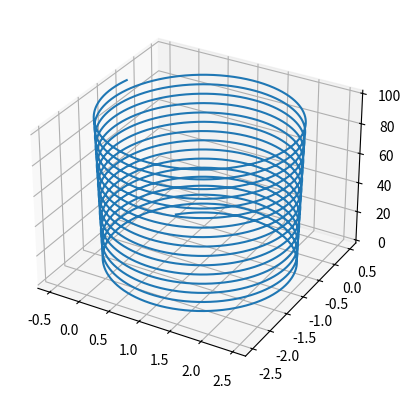

Reproduce this figure in Python.
#import numpy as np
import matplotlib.pyplot as plt

#defining the magnetic field

Bx=0    #T
By=0    #T
Bz=1    #T

#defining the initial velocity

vxo=1   #m/s
vyo=1   #m/s
vzo=1   #m/s

vx=[vxo]
vy=[vyo]
vz=[vzo]

#defining the particle characteristics

q=1     #C
m=1     #kg

#---------------------------------------------------------------------
#------------Euler's method----velocity-------------------------------
#---------------------------------------------------------------------

i=0
j=100000
h=(1/j)*(10**2)  #step
a=q/m

t=[0]
while i != j:
    vx.append(a*(vy[i]*Bz-vz[i]*By)*h+vx[i])
    vy.append(a*(vz[i]*Bx-vx[i]*Bz)*h+vy[i])
    vz.append(a*(vx[i]*By-vy[i]*Bx)*h+vz[i])
    t.append(t[i]+h)
    i+=1
#-------------------------------------------------------------------
#-----------defining the space characteristics----------------------
#-------------------------------------------------------------------

xo=0
yo=0
zo=0

x=[xo]
y=[yo]
z=[zo]

#---------------------------------------------------------------------
#------------Euler's method----space----------------------------------
#---------------------------------------------------------------------
i=0

while i!= len(vx):
    x.append(vx[i]*h+x[i])
    y.append(vy[i]*h+y[i])
    z.append(vz[i]*h+z[i])
    i+=1


ax=plt.axes(projection='3d')

plt.plot(x,y,z)
plt.show()

